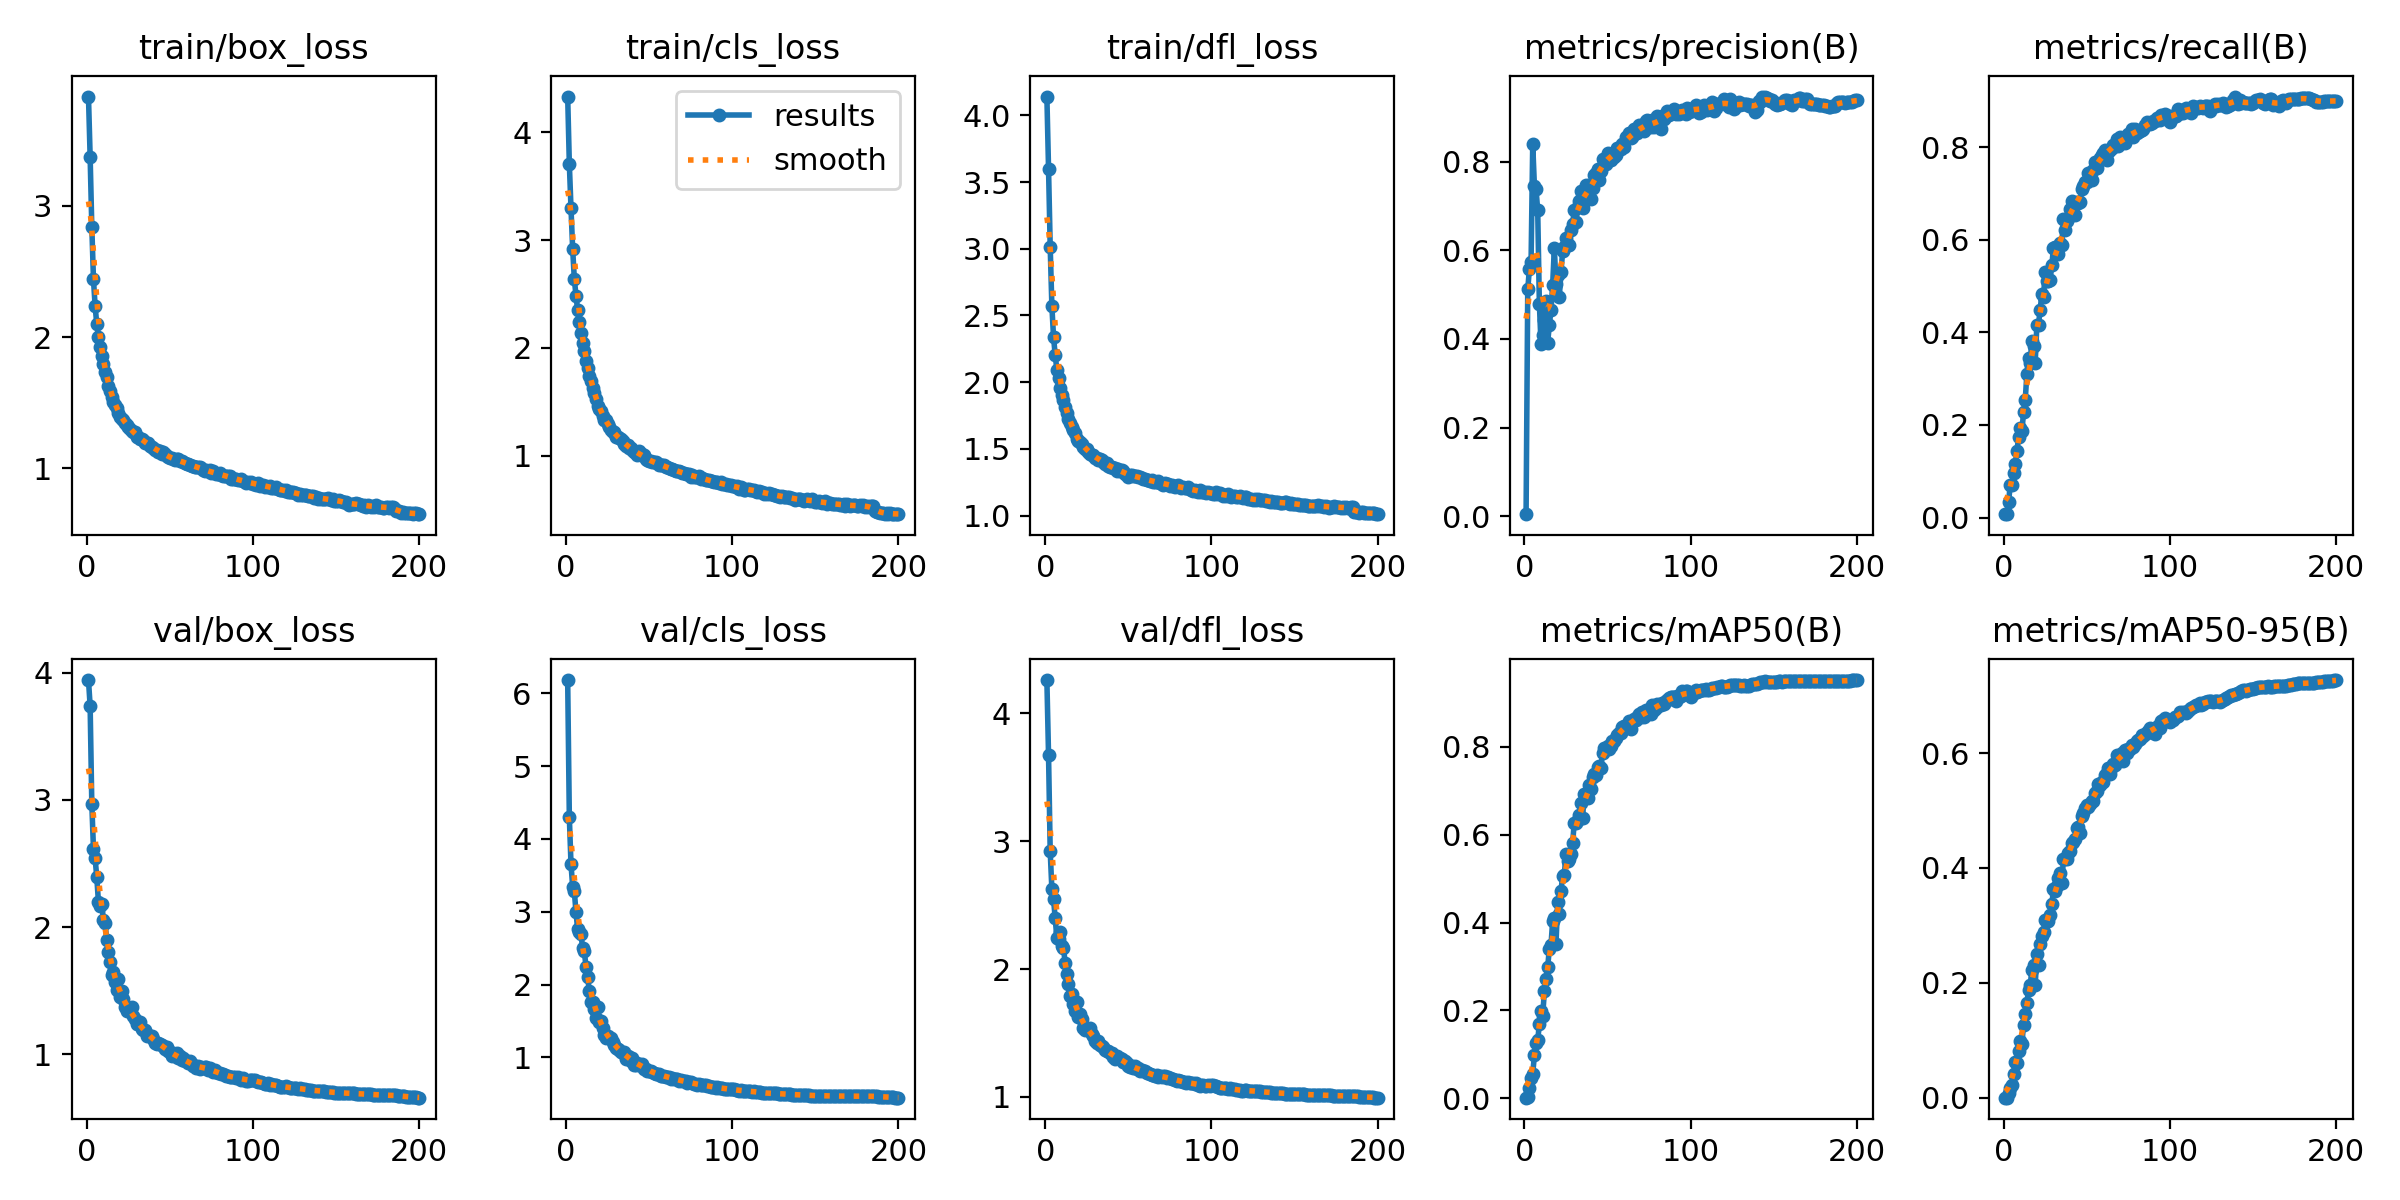

The table this chart was drawn from, first rows:
epoch, train/box_loss, train/cls_loss, train/dfl_loss, metrics/precision(B), metrics/recall(B), metrics/mAP50(B), metrics/mAP50-95(B), val/box_loss, val/cls_loss, val/dfl_loss, lr/pg0, lr/pg1, lr/pg2
1, 3.833, 4.33, 4.142, 0.00494, 0.00727, 0.00096, 0.00024, 3.943, 6.183, 4.26, 0.07003, 0.003331, 0.003331
2, 3.374, 3.704, 3.6, 0.5115, 0.00792, 0.00194, 0.00047, 3.74, 4.295, 3.672, 0.04002, 0.006664, 0.006664
3, 2.842, 3.294, 3.015, 0.5578, 0.03361, 0.02316, 0.00762, 2.969, 3.652, 2.922, 0.01002, 0.009995, 0.009995
4, 2.441, 2.917, 2.572, 0.573, 0.07128, 0.04657, 0.01758, 2.616, 3.345, 2.625, 0.009994, 0.009994, 0.009994
5, 2.236, 2.639, 2.339, 0.8385, 0.07046, 0.05526, 0.02242, 2.541, 3.282, 2.55, 0.00999, 0.00999, 0.00999
6, 2.096, 2.484, 2.203, 0.7459, 0.09687, 0.09709, 0.04207, 2.391, 2.993, 2.398, 0.009985, 0.009985, 0.009985
7, 2.001, 2.35, 2.094, 0.737, 0.1158, 0.1265, 0.06209, 2.197, 2.758, 2.245, 0.009978, 0.009978, 0.009978
8, 1.923, 2.241, 2.03, 0.6897, 0.1433, 0.1319, 0.06035, 2.169, 2.725, 2.235, 0.00997, 0.00997, 0.00997
9, 1.854, 2.139, 1.958, 0.479, 0.1735, 0.1687, 0.08094, 2.186, 2.698, 2.292, 0.009961, 0.009961, 0.009961
10, 1.791, 2.044, 1.9, 0.3883, 0.1938, 0.1995, 0.09878, 2.056, 2.496, 2.179, 0.009951, 0.009951, 0.009951
11, 1.732, 1.969, 1.863, 0.4093, 0.186, 0.1878, 0.09337, 2.036, 2.466, 2.168, 0.009939, 0.009939, 0.009939
12, 1.694, 1.876, 1.814, 0.4433, 0.2273, 0.2431, 0.1274, 1.897, 2.247, 2.045, 0.009926, 0.009926, 0.009926
13, 1.625, 1.819, 1.767, 0.4859, 0.253, 0.2713, 0.1453, 1.801, 2.102, 1.958, 0.009912, 0.009912, 0.009912
14, 1.587, 1.74, 1.727, 0.3917, 0.3105, 0.2985, 0.1643, 1.722, 1.915, 1.88, 0.009897, 0.009897, 0.009897
15, 1.546, 1.69, 1.691, 0.4322, 0.3436, 0.3401, 0.1884, 1.626, 1.765, 1.789, 0.009881, 0.009881, 0.009881
16, 1.508, 1.626, 1.663, 0.4648, 0.3346, 0.3487, 0.1961, 1.644, 1.756, 1.806, 0.009863, 0.009863, 0.009863
17, 1.481, 1.581, 1.642, 0.5222, 0.3808, 0.4043, 0.2225, 1.567, 1.667, 1.725, 0.009845, 0.009845, 0.009845
18, 1.462, 1.525, 1.615, 0.6056, 0.3713, 0.4113, 0.2307, 1.508, 1.542, 1.669, 0.009825, 0.009825, 0.009825
19, 1.418, 1.462, 1.572, 0.524, 0.3344, 0.3503, 0.1959, 1.59, 1.689, 1.745, 0.009803, 0.009803, 0.009803
20, 1.394, 1.431, 1.557, 0.5431, 0.4148, 0.4465, 0.2498, 1.449, 1.486, 1.626, 0.009781, 0.009781, 0.009781
21, 1.379, 1.413, 1.551, 0.4952, 0.4167, 0.4198, 0.2313, 1.497, 1.503, 1.647, 0.009758, 0.009758, 0.009758
22, 1.365, 1.37, 1.533, 0.55, 0.4489, 0.4721, 0.2679, 1.436, 1.406, 1.611, 0.009733, 0.009733, 0.009733
23, 1.345, 1.333, 1.515, 0.5979, 0.4822, 0.5053, 0.2817, 1.375, 1.312, 1.54, 0.009707, 0.009707, 0.009707
24, 1.328, 1.329, 1.5, 0.6083, 0.4755, 0.5074, 0.2891, 1.343, 1.263, 1.524, 0.00968, 0.00968, 0.00968
25, 1.318, 1.297, 1.499, 0.6287, 0.5302, 0.5571, 0.3101, 1.345, 1.292, 1.533, 0.009652, 0.009652, 0.009652
26, 1.302, 1.27, 1.477, 0.6121, 0.511, 0.5399, 0.3076, 1.345, 1.272, 1.521, 0.009623, 0.009623, 0.009623
27, 1.287, 1.241, 1.462, 0.6117, 0.5104, 0.5435, 0.307, 1.369, 1.264, 1.537, 0.009593, 0.009593, 0.009593
28, 1.279, 1.217, 1.457, 0.645, 0.5137, 0.5567, 0.3175, 1.305, 1.217, 1.491, 0.009561, 0.009561, 0.009561
29, 1.277, 1.223, 1.454, 0.66, 0.5445, 0.5809, 0.3369, 1.279, 1.176, 1.474, 0.009529, 0.009529, 0.009529
30, 1.235, 1.179, 1.43, 0.6901, 0.5821, 0.6277, 0.3626, 1.238, 1.125, 1.438, 0.009495, 0.009495, 0.009495
31, 1.236, 1.17, 1.432, 0.6632, 0.5836, 0.6261, 0.3601, 1.235, 1.118, 1.419, 0.009461, 0.009461, 0.009461
32, 1.22, 1.167, 1.418, 0.6967, 0.5705, 0.6345, 0.3691, 1.252, 1.094, 1.436, 0.009425, 0.009425, 0.009425
33, 1.222, 1.153, 1.42, 0.7113, 0.5695, 0.6451, 0.3821, 1.197, 1.078, 1.405, 0.009388, 0.009388, 0.009388
34, 1.218, 1.14, 1.415, 0.7327, 0.5925, 0.6727, 0.3918, 1.19, 1.053, 1.396, 0.00935, 0.00935, 0.00935
35, 1.196, 1.114, 1.398, 0.696, 0.5877, 0.6387, 0.374, 1.193, 1.077, 1.393, 0.009311, 0.009311, 0.009311
36, 1.191, 1.094, 1.385, 0.7191, 0.6448, 0.6926, 0.4149, 1.145, 0.9811, 1.365, 0.009271, 0.009271, 0.009271
37, 1.191, 1.103, 1.391, 0.7467, 0.6208, 0.6916, 0.4158, 1.154, 1.016, 1.357, 0.009229, 0.009229, 0.009229
38, 1.173, 1.074, 1.374, 0.7256, 0.6413, 0.6829, 0.4155, 1.145, 1.007, 1.36, 0.009187, 0.009187, 0.009187
39, 1.165, 1.076, 1.367, 0.7469, 0.6462, 0.714, 0.4257, 1.143, 0.9484, 1.34, 0.009144, 0.009144, 0.009144
40, 1.157, 1.05, 1.367, 0.7163, 0.6659, 0.7031, 0.4291, 1.124, 0.9902, 1.345, 0.0091, 0.0091, 0.0091
41, 1.143, 1.038, 1.355, 0.7399, 0.684, 0.7307, 0.4426, 1.089, 0.8942, 1.309, 0.009055, 0.009055, 0.009055
42, 1.143, 1.026, 1.353, 0.7708, 0.6744, 0.7379, 0.445, 1.08, 0.899, 1.301, 0.009008, 0.009008, 0.009008
43, 1.123, 1.011, 1.336, 0.7731, 0.6522, 0.7352, 0.4509, 1.092, 0.9185, 1.318, 0.008961, 0.008961, 0.008961
44, 1.135, 1.043, 1.349, 0.783, 0.6807, 0.7534, 0.469, 1.084, 0.8903, 1.306, 0.008913, 0.008913, 0.008913
45, 1.112, 1.007, 1.331, 0.7595, 0.6791, 0.7566, 0.472, 1.074, 0.8935, 1.303, 0.008864, 0.008864, 0.008864
46, 1.127, 1.019, 1.342, 0.778, 0.6807, 0.7527, 0.4606, 1.063, 0.9061, 1.3, 0.008814, 0.008814, 0.008814
47, 1.112, 1.009, 1.331, 0.8055, 0.709, 0.786, 0.4909, 1.039, 0.845, 1.275, 0.008763, 0.008763, 0.008763
48, 1.091, 0.9689, 1.314, 0.8032, 0.7168, 0.7967, 0.4953, 1.056, 0.8375, 1.281, 0.008711, 0.008711, 0.008711
49, 1.089, 0.9597, 1.307, 0.7943, 0.7254, 0.7963, 0.5044, 1.026, 0.8189, 1.262, 0.008658, 0.008658, 0.008658
50, 1.075, 0.9502, 1.292, 0.82, 0.7247, 0.8028, 0.51, 1.016, 0.8143, 1.245, 0.008605, 0.008605, 0.008605
51, 1.082, 0.9545, 1.302, 0.8115, 0.7437, 0.7947, 0.5057, 0.9871, 0.8117, 1.231, 0.00855, 0.00855, 0.00855
52, 1.071, 0.9409, 1.301, 0.8043, 0.7374, 0.8032, 0.5115, 1.008, 0.7955, 1.242, 0.008495, 0.008495, 0.008495
53, 1.062, 0.9402, 1.295, 0.8156, 0.7282, 0.8124, 0.5163, 0.9873, 0.7844, 1.226, 0.008438, 0.008438, 0.008438
54, 1.07, 0.942, 1.296, 0.8092, 0.751, 0.8139, 0.5164, 1.008, 0.7732, 1.243, 0.008381, 0.008381, 0.008381
55, 1.069, 0.9336, 1.299, 0.8138, 0.7686, 0.821, 0.5306, 0.9712, 0.7732, 1.218, 0.008323, 0.008323, 0.008323
56, 1.054, 0.916, 1.285, 0.8296, 0.7552, 0.8266, 0.5343, 0.9835, 0.7725, 1.224, 0.008265, 0.008265, 0.008265
57, 1.053, 0.9144, 1.285, 0.8315, 0.768, 0.8325, 0.5463, 0.9543, 0.7479, 1.207, 0.008205, 0.008205, 0.008205
58, 1.049, 0.9177, 1.281, 0.8274, 0.7768, 0.8324, 0.545, 0.9703, 0.7491, 1.214, 0.008145, 0.008145, 0.008145
59, 1.044, 0.9111, 1.277, 0.8394, 0.7836, 0.8462, 0.5497, 0.9501, 0.7427, 1.202, 0.008084, 0.008084, 0.008084
60, 1.031, 0.8937, 1.271, 0.832, 0.7877, 0.8477, 0.5495, 0.9507, 0.7322, 1.2, 0.008022, 0.008022, 0.008022
... 140 more rows
